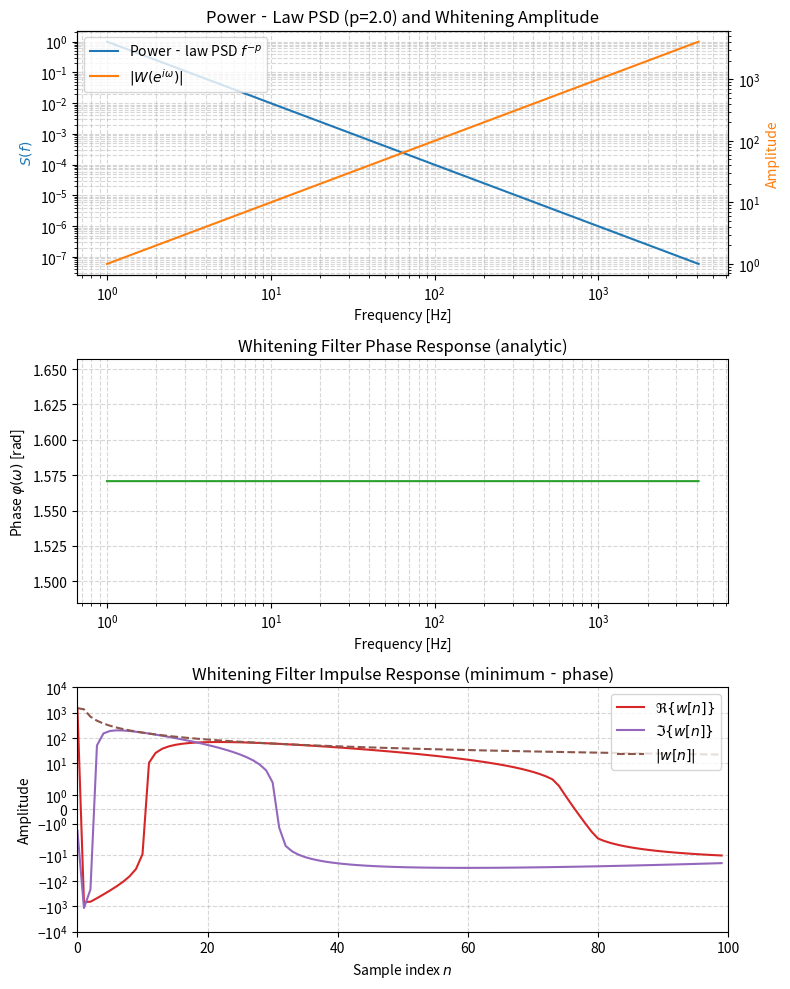

This figure's Python source:
import numpy as np
import matplotlib.pyplot as plt

# ─────────────────────────────────────────────────────────────────────────────
# PARAMETERS
# ─────────────────────────────────────────────────────────────────────────────
Fs = 4096.0         # sampling rate [Hz]
p  = 2.0            # power-law exponent
N  = 4096           # FFT size (even)

# digital angular frequencies ω ∈ [0, 2π)
omega = np.linspace(0, 2*np.pi, N, endpoint=False)
# map to physical frequency f = (Fs/2π) ω ∈ [0, Fs)
f = omega * (Fs / (2*np.pi))

# avoid f=0 (amplitude would diverge), enforce DC=0
f[0] = f[1]
# ─────────────────────────────────────────────────────────────────────────────
# ANALYTIC PSD, AMPLITUDE, PHASE
# ─────────────────────────────────────────────────────────────────────────────
S = f**(-p)                            # PSD ~ f^{-p}
amp = S**(-0.5)                        # |W| = 1/sqrt(S) = f^{p/2}
phi = (p * np.pi / 4) * np.ones_like(f)# φ(ω) = (pπ/4) constant

# build the analytic complex frequency response
W_analytic = amp * np.exp(1j * phi)

# ─────────────────────────────────────────────────────────────────────────────
# BUILD MINIMUM-PHASE IMPULSE RESPONSE via FOLDED CEPSTRUM
# ─────────────────────────────────────────────────────────────────────────────
# 1) form log-spectrum samples
F = np.log(W_analytic)                # = L + i φ
L = np.real(F)                         # should equal 0.5 * p * ln f
# 2) compute real cepstrum
c = np.fft.ifft(L)
# 3) fold into minimum-phase cepstrum
c_min = np.zeros_like(c)
c_min[0]      = c[0]
c_min[1:N//2] = 2*c[1:N//2]
c_min[N//2]   = c[N//2]
# 4) recover the *complex* log-spectrum
F_min = np.fft.fft(c_min)
# 5) exponentiate → min-phase freq response
W_min = np.exp(F_min)
# 6) impulse response
w = np.fft.ifft(W_min)

# ─────────────────────────────────────────────────────────────────────────────
# PLOTTING
# ─────────────────────────────────────────────────────────────────────────────
fig, (ax0, ax1, ax2) = plt.subplots(3,1,figsize=(8,10))

# Top: PSD (blue) & amplitude (orange) on twin‐y
ax_psd = ax0
ax_amp = ax_psd.twinx()
ax_psd.loglog(f,   S,   color='C0', label='Power‐law PSD $f^{-p}$')
ax_amp.loglog(f,   amp, color='C1', label=r'$|W(e^{i\omega})|$')

ax_psd.set_ylabel(r'$S(f)$',    color='C0')
ax_amp.set_ylabel('Amplitude',  color='C1')
ax_psd.set_title(f'Power‐Law PSD (p={p}) and Whitening Amplitude')
ax_psd.set_xlabel('Frequency [Hz]')
ax_psd.grid(which='both', ls='--', alpha=0.5)

# combine legends
h0,l0 = ax_psd.get_legend_handles_labels()
h1,l1 = ax_amp.get_legend_handles_labels()
ax_psd.legend(h0+h1, l0+l1, loc='upper left')

# Middle: analytic phase
ax1.semilogx(f, phi, color='C2')
ax1.set_xlabel('Frequency [Hz]')
ax1.set_ylabel(r'Phase $\varphi(\omega)$ [rad]')
ax1.set_title('Whitening Filter Phase Response (analytic)')
ax1.grid(which='both', ls='--', alpha=0.5)

# Bottom: impulse response components (first 100 samples)
n = np.arange(100)
ax2.plot(n, w.real[:100], color='C3', label=r'$\Re\{w[n]\}$')
ax2.plot(n, w.imag[:100], color='C4', label=r'$\Im\{w[n]\}$')
ax2.plot(n, np.abs(w[:100]), color='C5', linestyle='--', label=r'$|w[n]|$')
ax2.set_xlabel('Sample index $n$')
ax2.set_ylabel('Amplitude')
ax2.set_title('Whitening Filter Impulse Response (minimum‐phase)')
ax2.set_yscale('symlog')
ax2.set_xlim(0,100)
ax2.set_ylim(-10000, 10000)
ax2.legend(loc='upper right')
ax2.grid(which='both', ls='--', alpha=0.5)

plt.tight_layout()
plt.savefig('powerlaw_whitening_combined.pdf')
plt.show()
